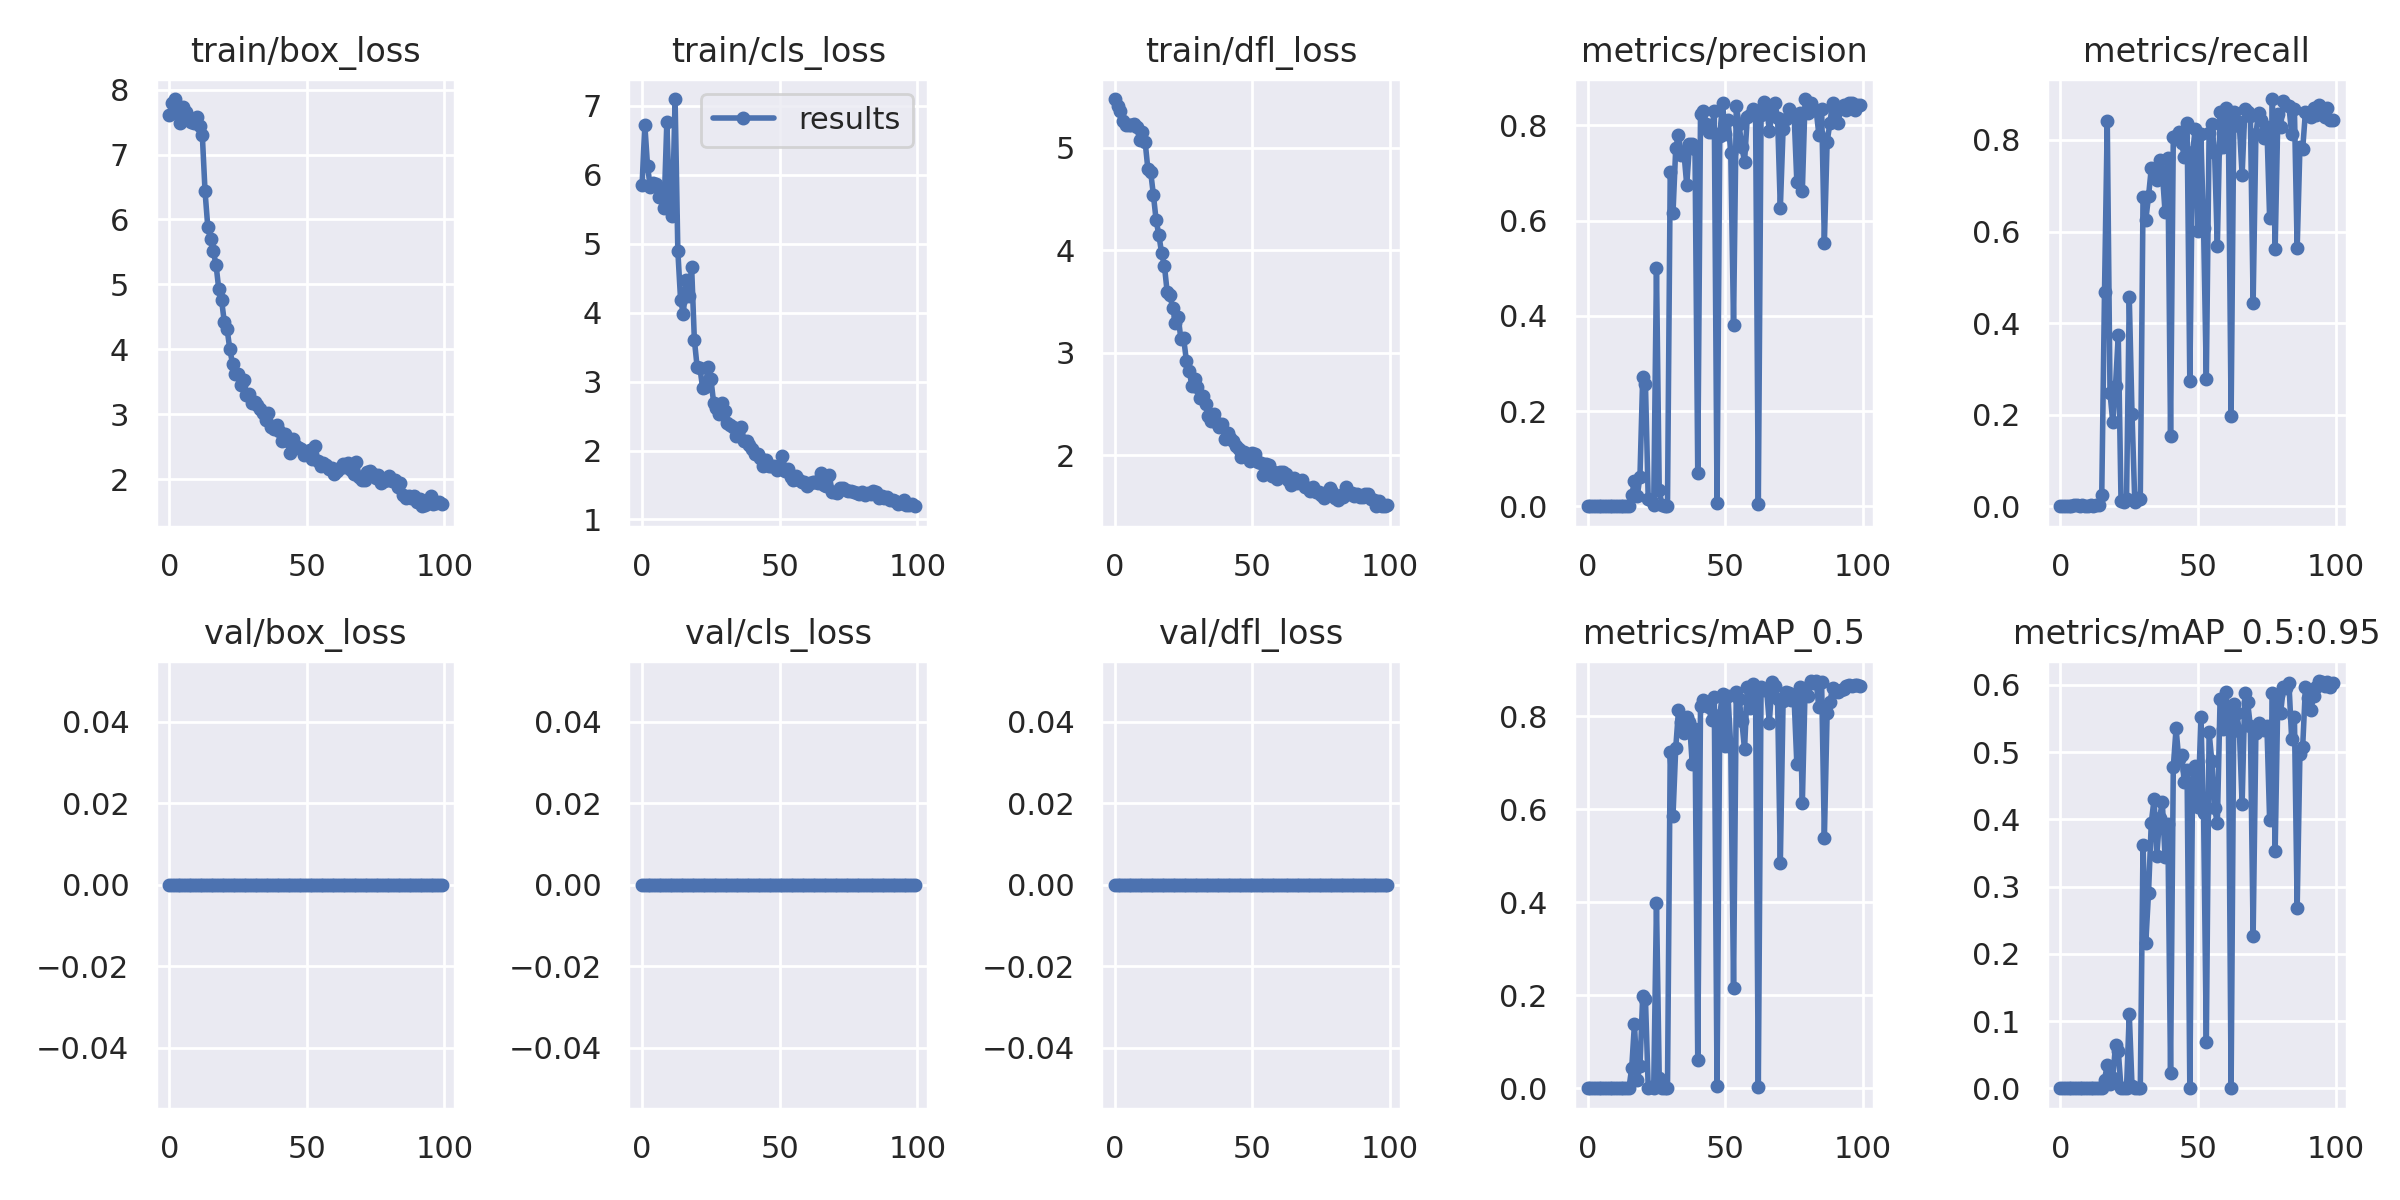

Data behind this chart, as committed beside it:
epoch, train/box_loss, train/cls_loss, train/dfl_loss, metrics/precision, metrics/recall, metrics/mAP_0.5, metrics/mAP_0.5:0.95, val/box_loss, val/cls_loss, val/dfl_loss, x/lr0, x/lr1, x/lr2
0, 7.611, 5.848, 5.473, 0, 0, 0, 0, 0, 0, 0, 0.0712, 0.0032, 0.0032
1, 7.787, 6.725, 5.408, 0, 0, 0, 0, 0, 0, 0, 0.04144, 0.006436, 0.006436
2, 7.854, 6.123, 5.353, 0, 0, 0, 0, 0, 0, 0, 0.01161, 0.009606, 0.009606
3, 7.62, 5.816, 5.262, 0, 0, 0, 0, 0, 0, 0, 0.009703, 0.009703, 0.009703
4, 7.487, 5.881, 5.223, 0, 0, 0, 0, 0, 0, 0, 0.009703, 0.009703, 0.009703
5, 7.738, 5.86, 5.22, 0.0007187, 0.002525, 5.2802e-05, 2.1121e-05, 0, 0, 0, 0.009604, 0.009604, 0.009604
6, 7.662, 5.679, 5.216, 0.0004726, 0.002525, 4.5337e-05, 1.3601e-05, 0, 0, 0, 0.009505, 0.009505, 0.009505
7, 7.564, 5.777, 5.226, 0, 0, 0, 0, 0, 0, 0, 0.009406, 0.009406, 0.009406
8, 7.502, 5.513, 5.201, 0.000121, 0.002525, 6.1095e-05, 6.1095e-06, 0, 0, 0, 0.009307, 0.009307, 0.009307
9, 7.49, 6.768, 5.072, 0, 0, 0, 0, 0, 0, 0, 0.009208, 0.009208, 0.009208
10, 7.572, 5.552, 5.152, 0, 0, 0, 0, 0, 0, 0, 0.009109, 0.009109, 0.009109
11, 7.444, 5.397, 5.056, 0.0001068, 0.002525, 5.3672e-05, 5.3672e-06, 0, 0, 0, 0.00901, 0.00901, 0.00901
12, 7.305, 7.099, 4.788, 0, 0, 0, 0, 0, 0, 0, 0.008911, 0.008911, 0.008911
13, 6.43, 4.893, 4.763, 0.0002309, 0.002525, 5.0888e-05, 5.0888e-06, 0, 0, 0, 0.008812, 0.008812, 0.008812
14, 5.882, 4.183, 4.538, 0.0001259, 0.002525, 6.357e-05, 6.357e-06, 0, 0, 0, 0.008713, 0.008713, 0.008713
15, 5.693, 3.984, 4.289, 0.0012, 0.02488, 0.0006232, 0.0001258, 0, 0, 0, 0.008614, 0.008614, 0.008614
16, 5.511, 4.479, 4.146, 0.02259, 0.4671, 0.04327, 0.01281, 0, 0, 0, 0.008515, 0.008515, 0.008515
17, 5.299, 4.235, 3.968, 0.05297, 0.8422, 0.1386, 0.03449, 0, 0, 0, 0.008416, 0.008416, 0.008416
18, 4.921, 4.67, 3.849, 0.02051, 0.2475, 0.01776, 0.00604, 0, 0, 0, 0.008317, 0.008317, 0.008317
19, 4.761, 3.608, 3.592, 0.06237, 0.1845, 0.04782, 0.01515, 0, 0, 0, 0.008218, 0.008218, 0.008218
20, 4.418, 3.215, 3.561, 0.2716, 0.2635, 0.1987, 0.06398, 0, 0, 0, 0.008119, 0.008119, 0.008119
21, 4.316, 3.204, 3.44, 0.2558, 0.3731, 0.1911, 0.05583, 0, 0, 0, 0.00802, 0.00802, 0.00802
22, 4, 2.909, 3.293, 0.01517, 0.01231, 0.00127, 0.0002855, 0, 0, 0, 0.007921, 0.007921, 0.007921
23, 3.775, 2.929, 3.352, 0.0137, 0.009852, 0.00241, 0.0003828, 0, 0, 0, 0.007822, 0.007822, 0.007822
24, 3.621, 3.216, 3.131, 0.001653, 0.01478, 0.0008603, 0.0001278, 0, 0, 0, 0.007723, 0.007723, 0.007723
25, 3.621, 3.044, 3.14, 0.4994, 0.4568, 0.3981, 0.1107, 0, 0, 0, 0.007624, 0.007624, 0.007624
26, 3.45, 2.693, 2.918, 0.0343, 0.2013, 0.0229, 0.003094, 0, 0, 0, 0.007525, 0.007525, 0.007525
27, 3.534, 2.616, 2.824, 0.002459, 0.009852, 0.0008549, 0.0001724, 0, 0, 0, 0.007426, 0.007426, 0.007426
28, 3.289, 2.537, 2.68, 0.001425, 0.0173, 0.0007719, 0.0001479, 0, 0, 0, 0.007327, 0.007327, 0.007327
29, 3.315, 2.69, 2.747, 0.0008111, 0.0149, 0.0004148, 7.2735e-05, 0, 0, 0, 0.007228, 0.007228, 0.007228
30, 3.176, 2.577, 2.669, 0.7013, 0.6747, 0.7235, 0.3624, 0, 0, 0, 0.007129, 0.007129, 0.007129
31, 3.183, 2.403, 2.555, 0.6155, 0.625, 0.5855, 0.216, 0, 0, 0, 0.00703, 0.00703, 0.00703
32, 3.147, 2.371, 2.574, 0.7521, 0.6772, 0.732, 0.2911, 0, 0, 0, 0.006931, 0.006931, 0.006931
33, 3.076, 2.347, 2.502, 0.7806, 0.7388, 0.8129, 0.3952, 0, 0, 0, 0.006832, 0.006832, 0.006832
34, 3.022, 2.211, 2.385, 0.7372, 0.7335, 0.7879, 0.4295, 0, 0, 0, 0.006733, 0.006733, 0.006733
35, 2.918, 2.248, 2.333, 0.741, 0.7124, 0.7635, 0.3461, 0, 0, 0, 0.006634, 0.006634, 0.006634
36, 3.022, 2.34, 2.401, 0.6745, 0.7552, 0.7992, 0.4012, 0, 0, 0, 0.006535, 0.006535, 0.006535
37, 2.8, 2.138, 2.312, 0.7598, 0.73, 0.788, 0.426, 0, 0, 0, 0.006436, 0.006436, 0.006436
38, 2.771, 2.134, 2.272, 0.7616, 0.6425, 0.6966, 0.3435, 0, 0, 0, 0.006337, 0.006337, 0.006337
39, 2.83, 2.077, 2.303, 0.7503, 0.7613, 0.7734, 0.3929, 0, 0, 0, 0.006238, 0.006238, 0.006238
40, 2.737, 2.03, 2.161, 0.06979, 0.154, 0.06111, 0.02218, 0, 0, 0, 0.006139, 0.006139, 0.006139
41, 2.589, 1.949, 2.214, 0.8232, 0.8072, 0.8212, 0.4779, 0, 0, 0, 0.00604, 0.00604, 0.00604
42, 2.69, 1.949, 2.168, 0.8297, 0.8087, 0.8348, 0.5351, 0, 0, 0, 0.005941, 0.005941, 0.005941
43, 2.587, 1.898, 2.143, 0.8035, 0.8173, 0.8246, 0.4889, 0, 0, 0, 0.005842, 0.005842, 0.005842
44, 2.404, 1.78, 2.088, 0.7867, 0.793, 0.8202, 0.4962, 0, 0, 0, 0.005743, 0.005743, 0.005743
45, 2.626, 1.858, 2.061, 0.7863, 0.7636, 0.7911, 0.4551, 0, 0, 0, 0.005644, 0.005644, 0.005644
46, 2.506, 1.769, 1.986, 0.8307, 0.8368, 0.8425, 0.4733, 0, 0, 0, 0.005545, 0.005545, 0.005545
47, 2.484, 1.777, 2.03, 0.006452, 0.2727, 0.005033, 0.0009945, 0, 0, 0, 0.005446, 0.005446, 0.005446
48, 2.467, 1.776, 1.982, 0.7782, 0.7747, 0.8025, 0.4561, 0, 0, 0, 0.005347, 0.005347, 0.005347
49, 2.377, 1.72, 1.946, 0.8465, 0.8237, 0.8489, 0.4792, 0, 0, 0, 0.005248, 0.005248, 0.005248
50, 2.395, 1.781, 2.021, 0.7808, 0.602, 0.7361, 0.4177, 0, 0, 0, 0.005149, 0.005149, 0.005149
51, 2.45, 1.926, 2.013, 0.812, 0.8121, 0.8428, 0.5521, 0, 0, 0, 0.00505, 0.00505, 0.00505
52, 2.313, 1.709, 1.931, 0.7415, 0.6088, 0.7334, 0.41, 0, 0, 0, 0.004951, 0.004951, 0.004951
53, 2.51, 1.738, 1.926, 0.3816, 0.2782, 0.2162, 0.06806, 0, 0, 0, 0.004852, 0.004852, 0.004852
54, 2.276, 1.618, 1.812, 0.8404, 0.8161, 0.8524, 0.5296, 0, 0, 0, 0.004753, 0.004753, 0.004753
55, 2.197, 1.57, 1.921, 0.8024, 0.8345, 0.8371, 0.4861, 0, 0, 0, 0.004654, 0.004654, 0.004654
56, 2.25, 1.638, 1.905, 0.755, 0.7719, 0.7908, 0.4164, 0, 0, 0, 0.004555, 0.004555, 0.004555
57, 2.222, 1.573, 1.794, 0.7236, 0.5689, 0.7289, 0.3944, 0, 0, 0, 0.004456, 0.004456, 0.004456
58, 2.16, 1.539, 1.837, 0.8171, 0.8616, 0.8636, 0.579, 0, 0, 0, 0.004357, 0.004357, 0.004357
59, 2.176, 1.537, 1.77, 0.821, 0.7855, 0.8172, 0.5347, 0, 0, 0, 0.004258, 0.004258, 0.004258
... 40 more rows
